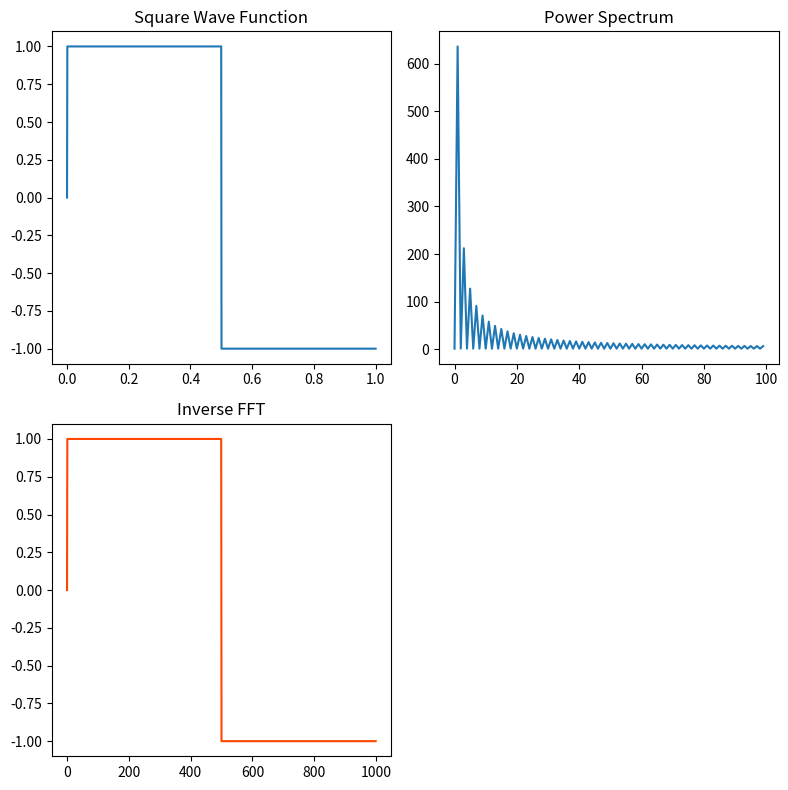
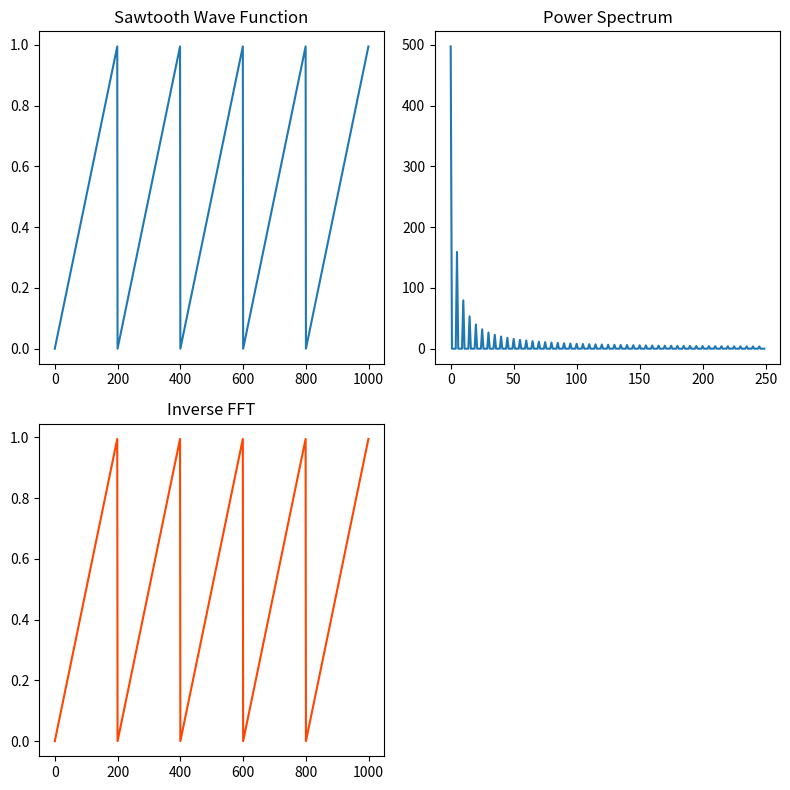
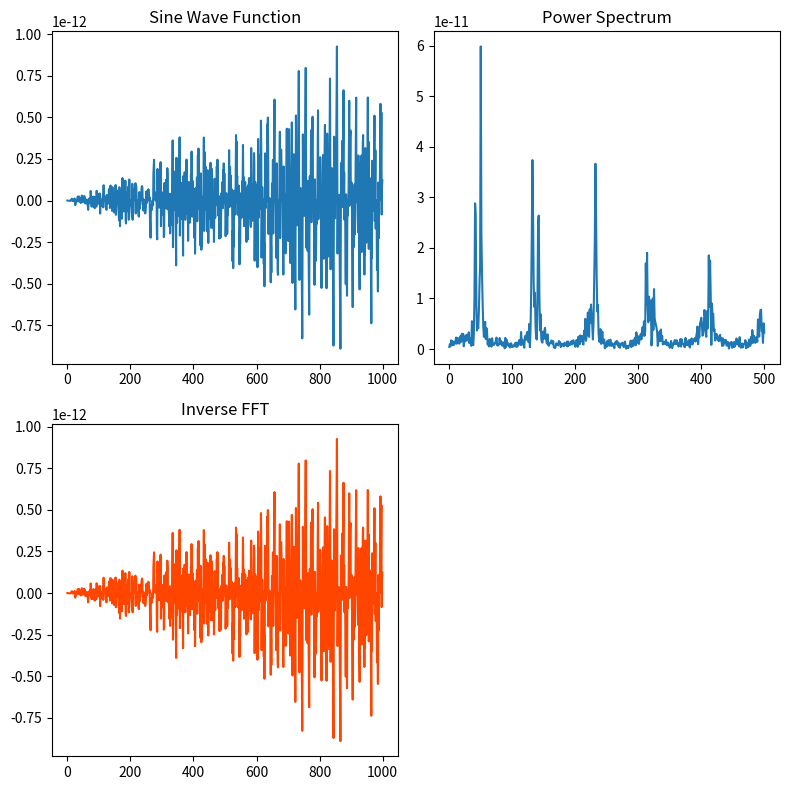

The script that saved these images, in order:
''' Exercise 7.1: Fourier transforms of simple functions

Write Python programs to calculate the coefficients in the discrete Fourier transforms of the following periodic functions sampled at 
N = 1000 evenly spaced points, and make plots of their amplitudes:

a) A single cycle of a square-wave with amplitude 1
b) The sawtooth wave yn = n
c) The modulated sine wave yn = sin(πn/N) sin(20πn/N)

'''
import numpy as np
import matplotlib.pyplot as plt

def dft(y): 
    '''
    Computes and returns coefficient values from Discrete Fourier Transform (DFT). 
    -------------------------------------------------------------------------------
    Parameters: 
    y (array_like): input values on which we want to perform the DFT. 

    Returns: 
    numpy.ndarray: Array of coefficients from the DFT. 
    '''
    N = len(y)
    c = np.zeros(N//2+1, complex)

    for k in range(N//2+1):
        for n in range(N):
            c[k] += y[n]*np.exp(-2j*np.pi*k*n/N)
    return c

def dft_plots(x, y, percent_coeff=100, function_title='Function'):
    '''
    Generates original plot of a function and uses defined Discrete Fourier Transform (DFT)
    function to calculate and plot the Power Spectrum of DFT coefficients. Also plots the 
    Inverse Fast Fourier Transform using Numpy's function to check that original function can be retrieved. 
    ---------------------------------------------------------------------------------------------------------
    Parameters: 
    x (array_like): range of values used to evaluate function we are calculating DFT over. 
    y (array_like): input values used to calculate DFT. 
    percent_coeff (int): percentage of beginning coefficients desired to be displayed for the Power Spectrum. 
    function_title (Str): title of function for first plot, which is the function we are performing DFT and IFFT on. 

    Returns: 
    3 plots
    '''
    # Calculate DFT of y values
    coeff = dft(y)

    # Calculate |magnitude| of coefficients from DFT
    mod_coeff = np.abs(coeff)
    # FOR SOME REASON THE BELOW DOES NOT WORK (though it should)
    #coeff = np.conjugate(dft(y)) * dft(y)

    # If we want to keep only low frequency (first 20% of coefficients)
    mod_coeff = mod_coeff[:len(mod_coeff) * percent_coeff // 100]
    #mod_coeff[(len(mod_coeff) // 20):] = 0 # this code changes those values to zero 

    # Now use Numpy Inverse FFT function to check that we can get back original function
    inv_fft = np.fft.irfft(coeff)

    # Create a figure and a grid of subplots
    fig, axs = plt.subplots(2, 2, figsize=(8, 8))

    # Plot original function on top left
    axs[0, 0].plot(x,y)
    axs[0, 0].set_title(function_title)

    # Plot Power Spectrum on top right
    axs[0, 1].plot(mod_coeff)
    axs[0, 1].set_title('Power Spectrum')

    # Plot Inverse FFT on the third subplot 
    axs[1, 0].plot(inv_fft, c='orangered')
    axs[1, 0].set_title('Inverse FFT')

    # Hide the unused subplot (bottom right)
    axs[1, 1].axis('off')

    plt.tight_layout()
    plt.show()

#### a) Single cycle of a square-wave with amplitude 1
def square_wave(x):
    ''' 
    Generates a square wave with amplitude 1. 
    -------------------------------------------------------------
    x (array_like): array of time points at which wave is evaluated
    '''
    return np.sign(np.sin(2 * np.pi * x))

# # Generate x values and calculate y values for Square Wave funct
N = 1000
x = np.linspace(0, 1, N)  # Generate N points in time from 0 to 1 x values
square_y = square_wave(x)  # calculate function values outside of plotting function

# Print all 3 plots
dft_plots(x, square_y, percent_coeff=20, function_title='Square Wave Function')


### Part b) Sawtooth wave
def sawtooth_wave(length, num_periods=5):
    '''
    Generates a sawtooth wave. 
    --------------------------------------------
    Parameters: 
    length (int): Total desired number of points in wave function. 
    num_periods (int): Number of desired periods for sawtooth wave to generate. 

    Returns: 
    numpy.ndarray: An array of output values of the sawtooth function. 
    '''
    n = np.arange(length) # creates array of desired length
    # Period is how many sample points there are per period of sawtooth (integer division because this number must be an integer)
    period = length // num_periods
    # Following creates repeating pattern
    sawtooth = n % period
    # Normalize to values between 0 and 1 
    sawtooth = sawtooth / period

    return sawtooth

# Generate x values and calculate y values for Sawtooth Wave funct
N = 1000
x = np.arange(0, N) 
sawtooth_y = sawtooth_wave(N)

# Print all 3 plots
dft_plots(x, sawtooth_y, percent_coeff=50, function_title='Sawtooth Wave Function')

### Part c) The modulated sine wave yn = sin(πn/N) sin(20πn/N)
import numpy as np

def sine_wave(n, N=10):
    '''
    Generates a modulated sine wave: y_n = sin(πn/N) sin(20πn/N).
    -------------------------------------------------------------------------------
    Parameters:
    n (array_like): The values of points in the wave. 
    N (int): The total number of points in the wave. 

    Returns:
    numpy.ndarray: An array containing the values of the generate sine wave.
    '''
    y_n = np.sin(np.pi * n / N) * np.sin(20 * np.pi * n / N)
    return y_n


N = 1000  # Total number of points
x = np.arange(N)  
sine_y = sine_wave(n=x, N=10)

# Print all 3 plots
dft_plots(x, sine_y, percent_coeff=100, function_title='Sine Wave Function')

print('The following are plots of three different functions and their Discrete Fourier Transforms (DFT), as well as',
      'their corresponding Power Spectra and Inverse Fast Fourier Transform, to show that original function can be recovered from DFT. ')


